Labelled photos from "isolated_obj", an image-classification folder in aharmer/dishBugs. The possible labels are: acari mites and ticks, amphipoda, annelida worms, araneae spiders, archaeognatha bristletails, blattodea cockroaches, carabidae ground beetles, chilopoda centipedes, coleoptera beetles, coleoptera larva, collembola springtails, diplopoda millipedes, diptera flies, formicidae ants, gastropoda snails and slugs, hymenoptera bees and wasps, isopoda woodlice, opiliones harvestmen, orthoptera grasshoppers and crickets, pseudoscorpiones false scorpions, tipulidae crane flies, vespidae wasps.

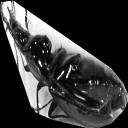
Label: carabidae ground beetles

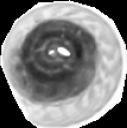
Label: gastropoda snails and slugs

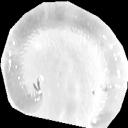
Label: diplopoda millipedes

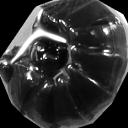
Label: isopoda woodlice

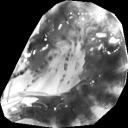
Label: archaeognatha bristletails

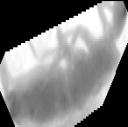
Label: collembola springtails
